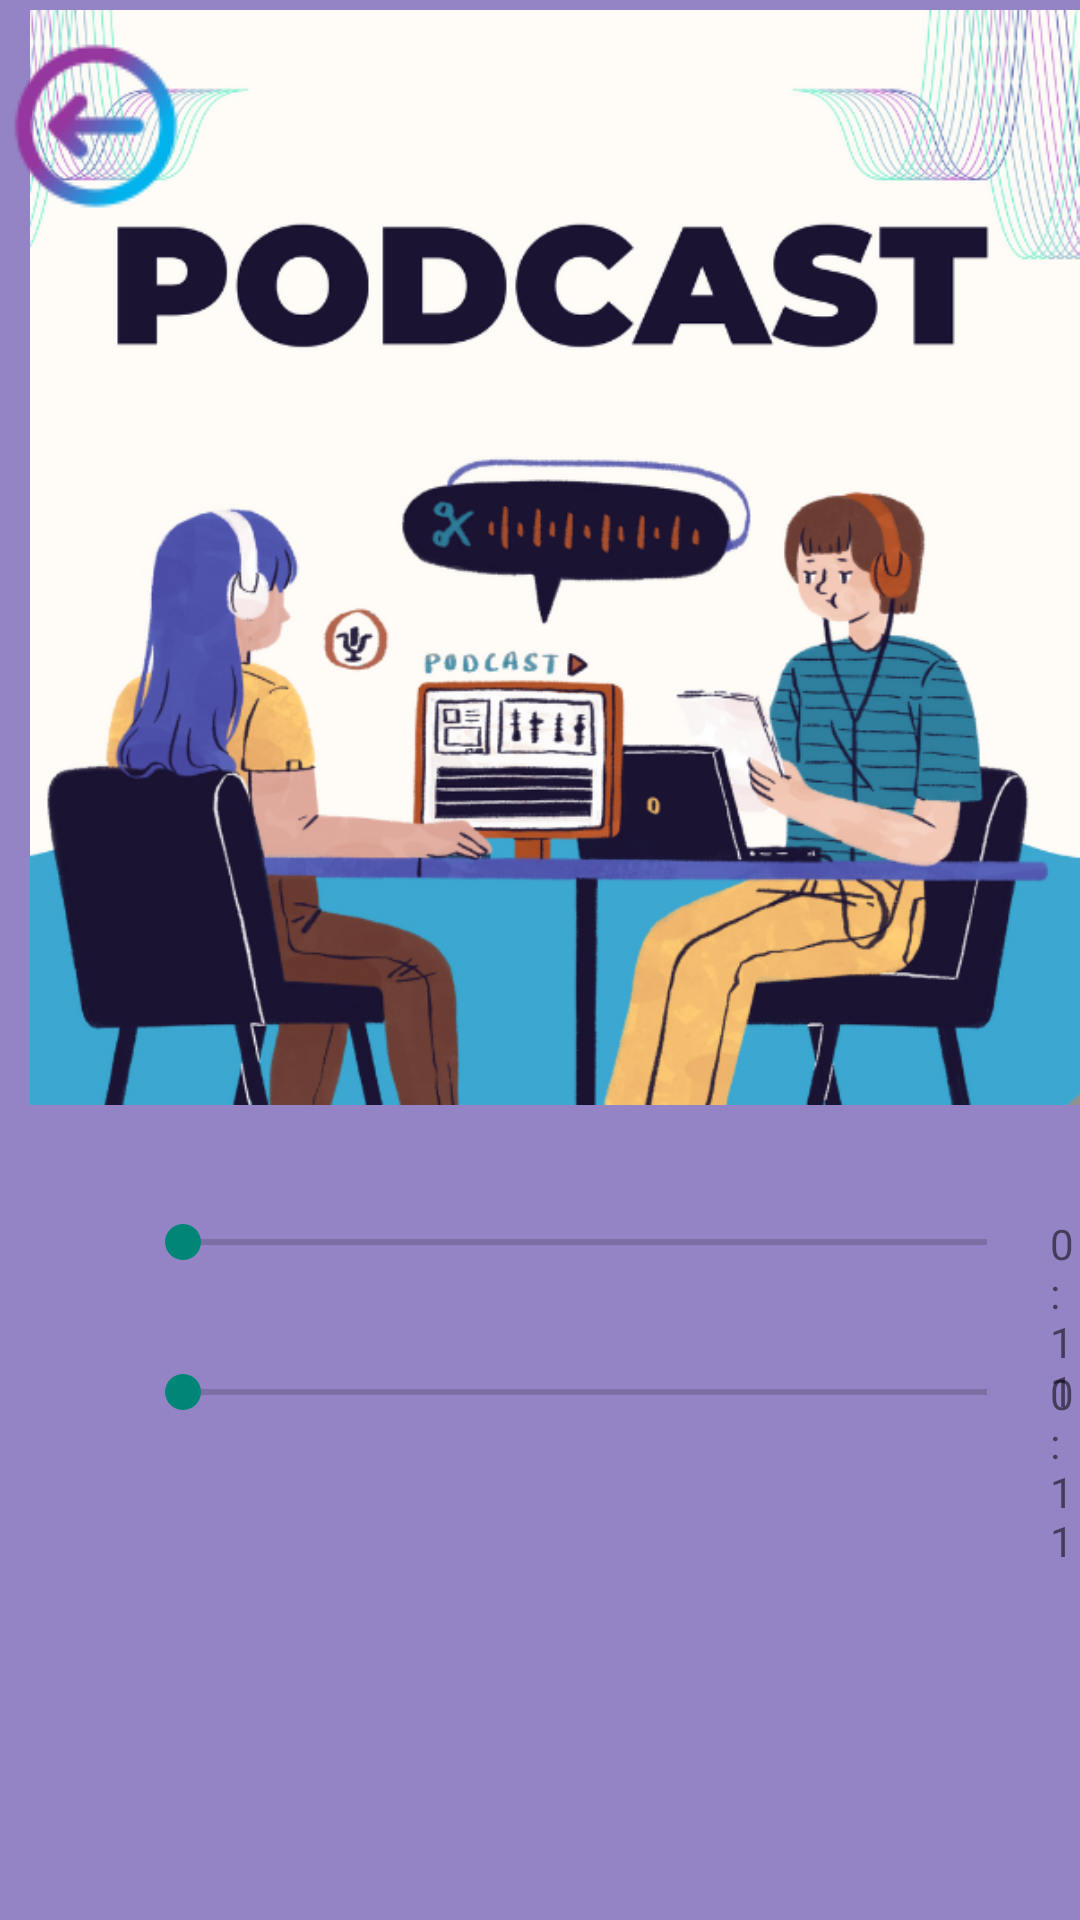

Layout XML and referenced resources for this Android screen:
<!-- AndroidManifest.xml: application theme Theme.CWEnglishMain -->
<!-- res/layout/activity_listening.xml -->
<?xml version="1.0" encoding="utf-8"?>
<RelativeLayout xmlns:android="http://schemas.android.com/apk/res/android"
    xmlns:app="http://schemas.android.com/apk/res-auto"
    xmlns:tools="http://schemas.android.com/tools"
    android:layout_width="match_parent"
    android:layout_height="match_parent"
    android:background="#9484C5"
    tools:context=".Listening">

    <ImageView
        android:id="@+id/imageView6"
        android:layout_width="415dp"
        android:layout_height="401dp"
        android:cropToPadding="false"
        android:layout_marginTop="-15dp"
        android:layout_marginLeft="10dp"
        android:padding="10dp"
        android:paddingStart="-10dp"
        android:paddingLeft="0dp"
        android:paddingTop="-500dp"
        android:paddingEnd="0dp"
        android:paddingRight="0dp"
        android:paddingBottom="0dp"
        app:srcCompat="@drawable/ps"
        tools:layout_editor_absoluteY="-39dp" />

    <ImageButton
        android:id="@+id/imageButton8"
        android:layout_width="wrap_content"
        android:layout_height="wrap_content"
        android:layout_marginTop="10dp"
        android:background="@android:color/transparent"
        app:layout_constraintStart_toStartOf="parent"
        app:layout_constraintTop_toTopOf="parent"
        app:srcCompat="@drawable/back"
        tools:ignore="SpeakableTextPresentCheck" />

    <SeekBar
        android:id="@+id/barS"
        android:layout_width="300dp"
        android:layout_height="wrap_content"
        android:layout_marginLeft="45dp"
        android:layout_marginTop="405dp" />

    <TextView
        android:id="@+id/zmnAk"
        android:layout_width="45dp"
        android:layout_height="wrap_content"
        android:layout_marginLeft="350dp"
        android:layout_marginTop="405dp"
        android:text="0:11" />
    <LinearLayout
        android:layout_width="match_parent"
        android:layout_height="match_parent"
        android:orientation="vertical">


        <Button
            android:id="@+id/play1"
            android:layout_width="36dp"
            android:layout_height="38dp"
            android:layout_marginLeft="10dp"
            android:layout_marginTop="394dp"
            android:background="@drawable/ply"
            app:srcCompat="@drawable/pause"
            tools:ignore="SpeakableTextPresentCheck" />


    </LinearLayout>
    <SeekBar
        android:id="@+id/barS1"
        android:layout_width="300dp"
        android:layout_height="wrap_content"
        android:layout_marginLeft="45dp"
        android:layout_marginTop="455dp" />

    <TextView
        android:id="@+id/zmnAk1"
        android:layout_width="45dp"
        android:layout_height="wrap_content"
        android:layout_marginLeft="350dp"
        android:layout_marginTop="455dp"
        android:text="0:11" />
    <LinearLayout
        android:layout_width="match_parent"
        android:layout_height="match_parent"
        android:orientation="vertical">
    <Button
        android:id="@+id/play2"
        android:layout_width="36dp"
        android:layout_height="38dp"
        android:layout_marginLeft="10dp"
        android:layout_marginTop="445dp"
        android:background="@drawable/ply"
        app:srcCompat="@drawable/pause"
        tools:ignore="SpeakableTextPresentCheck" />

    </LinearLayout>


</RelativeLayout>
<!-- resources referenced by this layout -->
<resources>
  <!-- drawable back: png bitmap (drawable, 3115 bytes) -->
  <!-- drawable pause: png bitmap (drawable, 452 bytes) -->
  <!-- drawable ps: png bitmap (drawable, 264967 bytes) -->
  <style name="Theme.CWEnglishMain" parent="Theme.AppCompat.DayNight.DarkActionBar">
          
          <item name="colorPrimary">@color/purple_500</item>
          <item name="colorPrimaryVariant">@color/purple_700</item>
          <item name="colorOnPrimary">@color/white</item>
          
          <item name="colorSecondary">@color/teal_200</item>
          <item name="colorSecondaryVariant">@color/teal_700</item>
          <item name="colorOnSecondary">@color/black</item>
          
          <item name="android:statusBarColor">?attr/colorPrimaryVariant</item>
          
          <item name="windowActionBar">false</item>
          <item name="windowNoTitle">true</item>
      </style>
  <!-- not gathered from this repository: default colours our renderer supplied (Android Studio template values) -->
  <color name="purple_500">#FF6200EE</color>
  <color name="purple_700">#FF3700B3</color>
  <color name="teal_200">#FF03DAC5</color>
  <color name="teal_700">#FF018786</color>
  <color name="black">#FF000000</color>
  <color name="white">#FFFFFFFF</color>
</resources>
